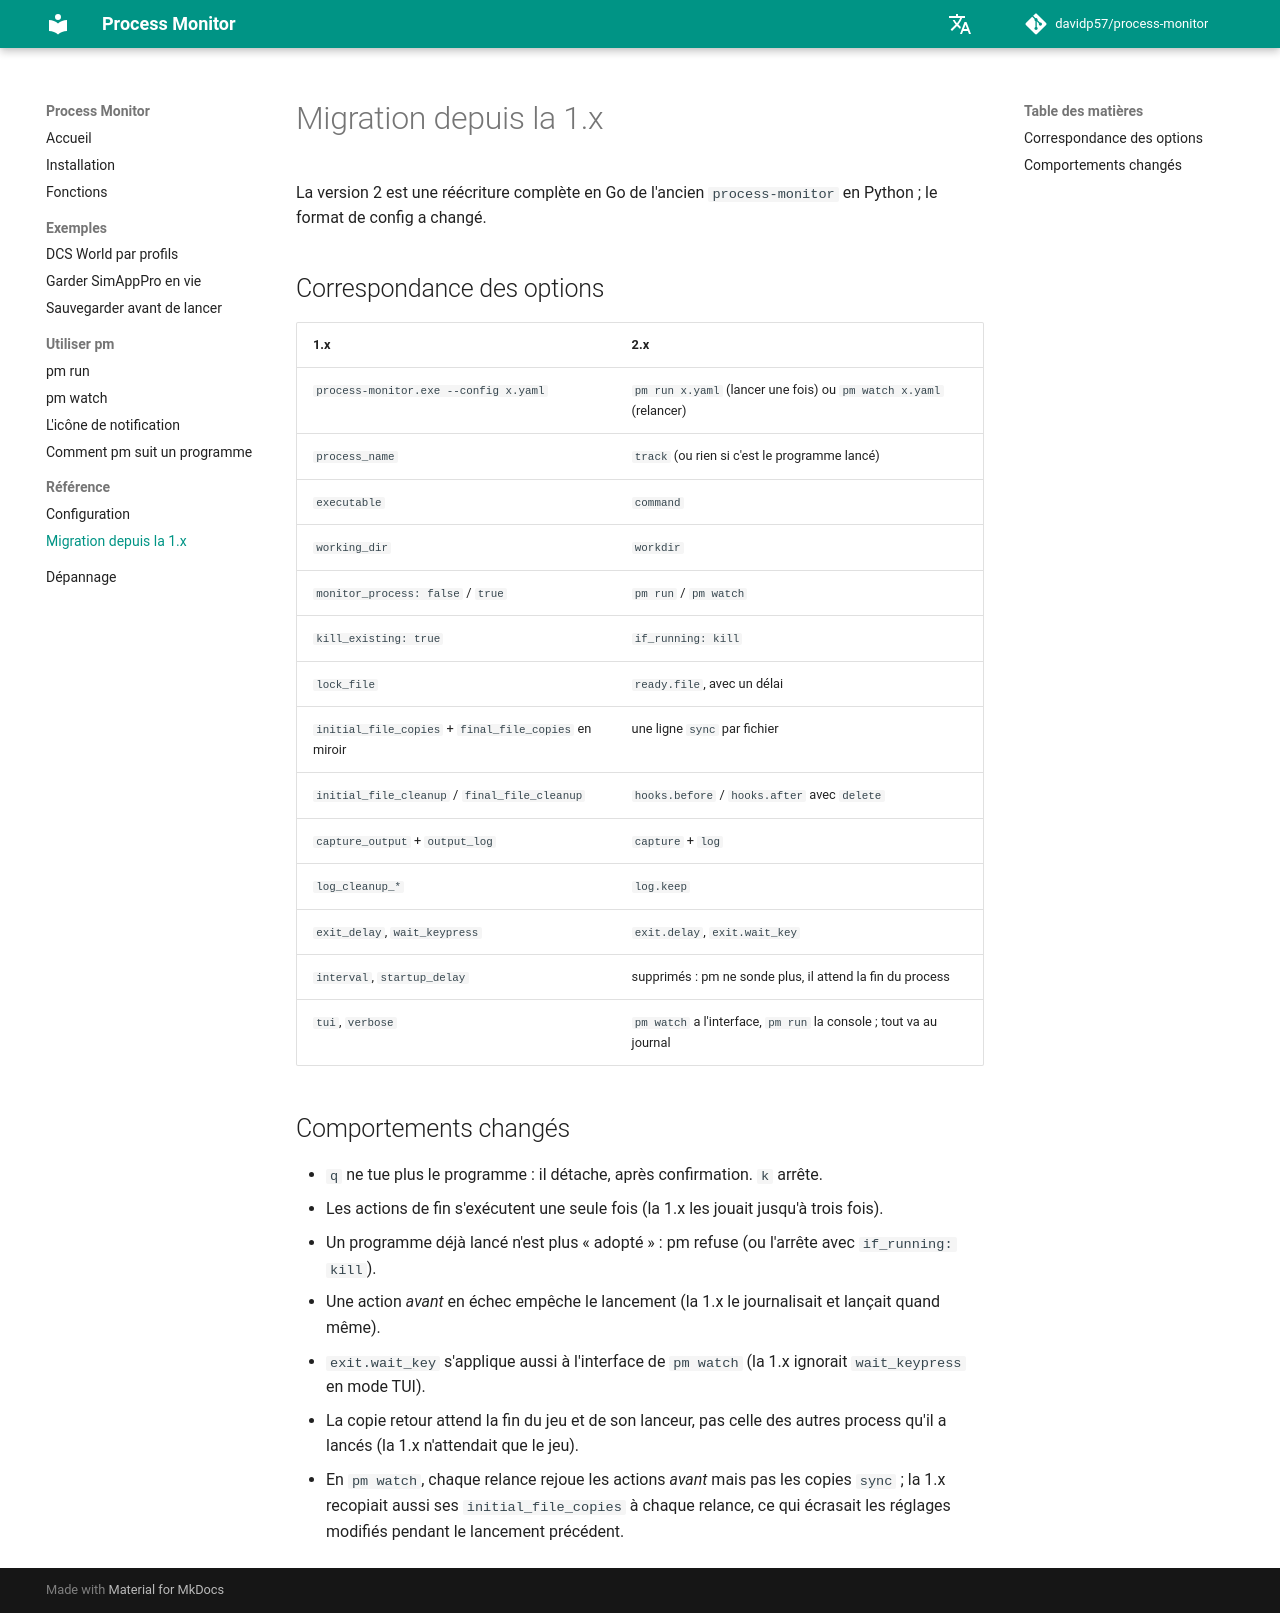

repository: davidp57/process-monitor · page: 2.0.0/migration/index.html · generator: mkdocs

# Migration depuis la 1.x

La version 2 est une réécriture complète en Go de l'ancien `process-monitor` en Python ; le format de config a changé.

## Correspondance des options {#options}

| 1.x | 2.x |
|---|---|
| `process-monitor.exe --config x.yaml` | `pm run x.yaml` (lancer une fois) ou `pm watch x.yaml` (relancer) |
| `process_name` | `track` (ou rien si c'est le programme lancé) |
| `executable` | `command` |
| `working_dir` | `workdir` |
| `monitor_process: false` / `true` | `pm run` / `pm watch` |
| `kill_existing: true` | `if_running: kill` |
| `lock_file` | `ready.file`, avec un délai |
| `initial_file_copies` + `final_file_copies` en miroir | une ligne `sync` par fichier |
| `initial_file_cleanup` / `final_file_cleanup` | `hooks.before` / `hooks.after` avec `delete` |
| `capture_output` + `output_log` | `capture` + `log` |
| `log_cleanup_*` | `log.keep` |
| `exit_delay`, `wait_keypress` | `exit.delay`, `exit.wait_key` |
| `interval`, `startup_delay` | supprimés : pm ne sonde plus, il attend la fin du process |
| `tui`, `verbose` | `pm watch` a l'interface, `pm run` la console ; tout va au journal |

## Comportements changés {#changes}

- `q` ne tue plus le programme : il détache, après confirmation. `k` arrête.
- Les actions de fin s'exécutent une seule fois (la 1.x les jouait jusqu'à trois fois).
- Un programme déjà lancé n'est plus « adopté » : pm refuse (ou l'arrête avec `if_running: kill`).
- Une action *avant* en échec empêche le lancement (la 1.x le journalisait et lançait quand même).
- `exit.wait_key` s'applique aussi à l'interface de `pm watch` (la 1.x ignorait `wait_keypress` en mode TUI).
- La copie retour attend la fin du jeu et de son lanceur, pas celle des autres process qu'il a lancés (la 1.x n'attendait que le jeu).
- En `pm watch`, chaque relance rejoue les actions *avant* mais pas les copies `sync` ; la 1.x recopiait aussi ses `initial_file_copies` à chaque relance, ce qui écrasait les réglages modifiés pendant le lancement précédent.
